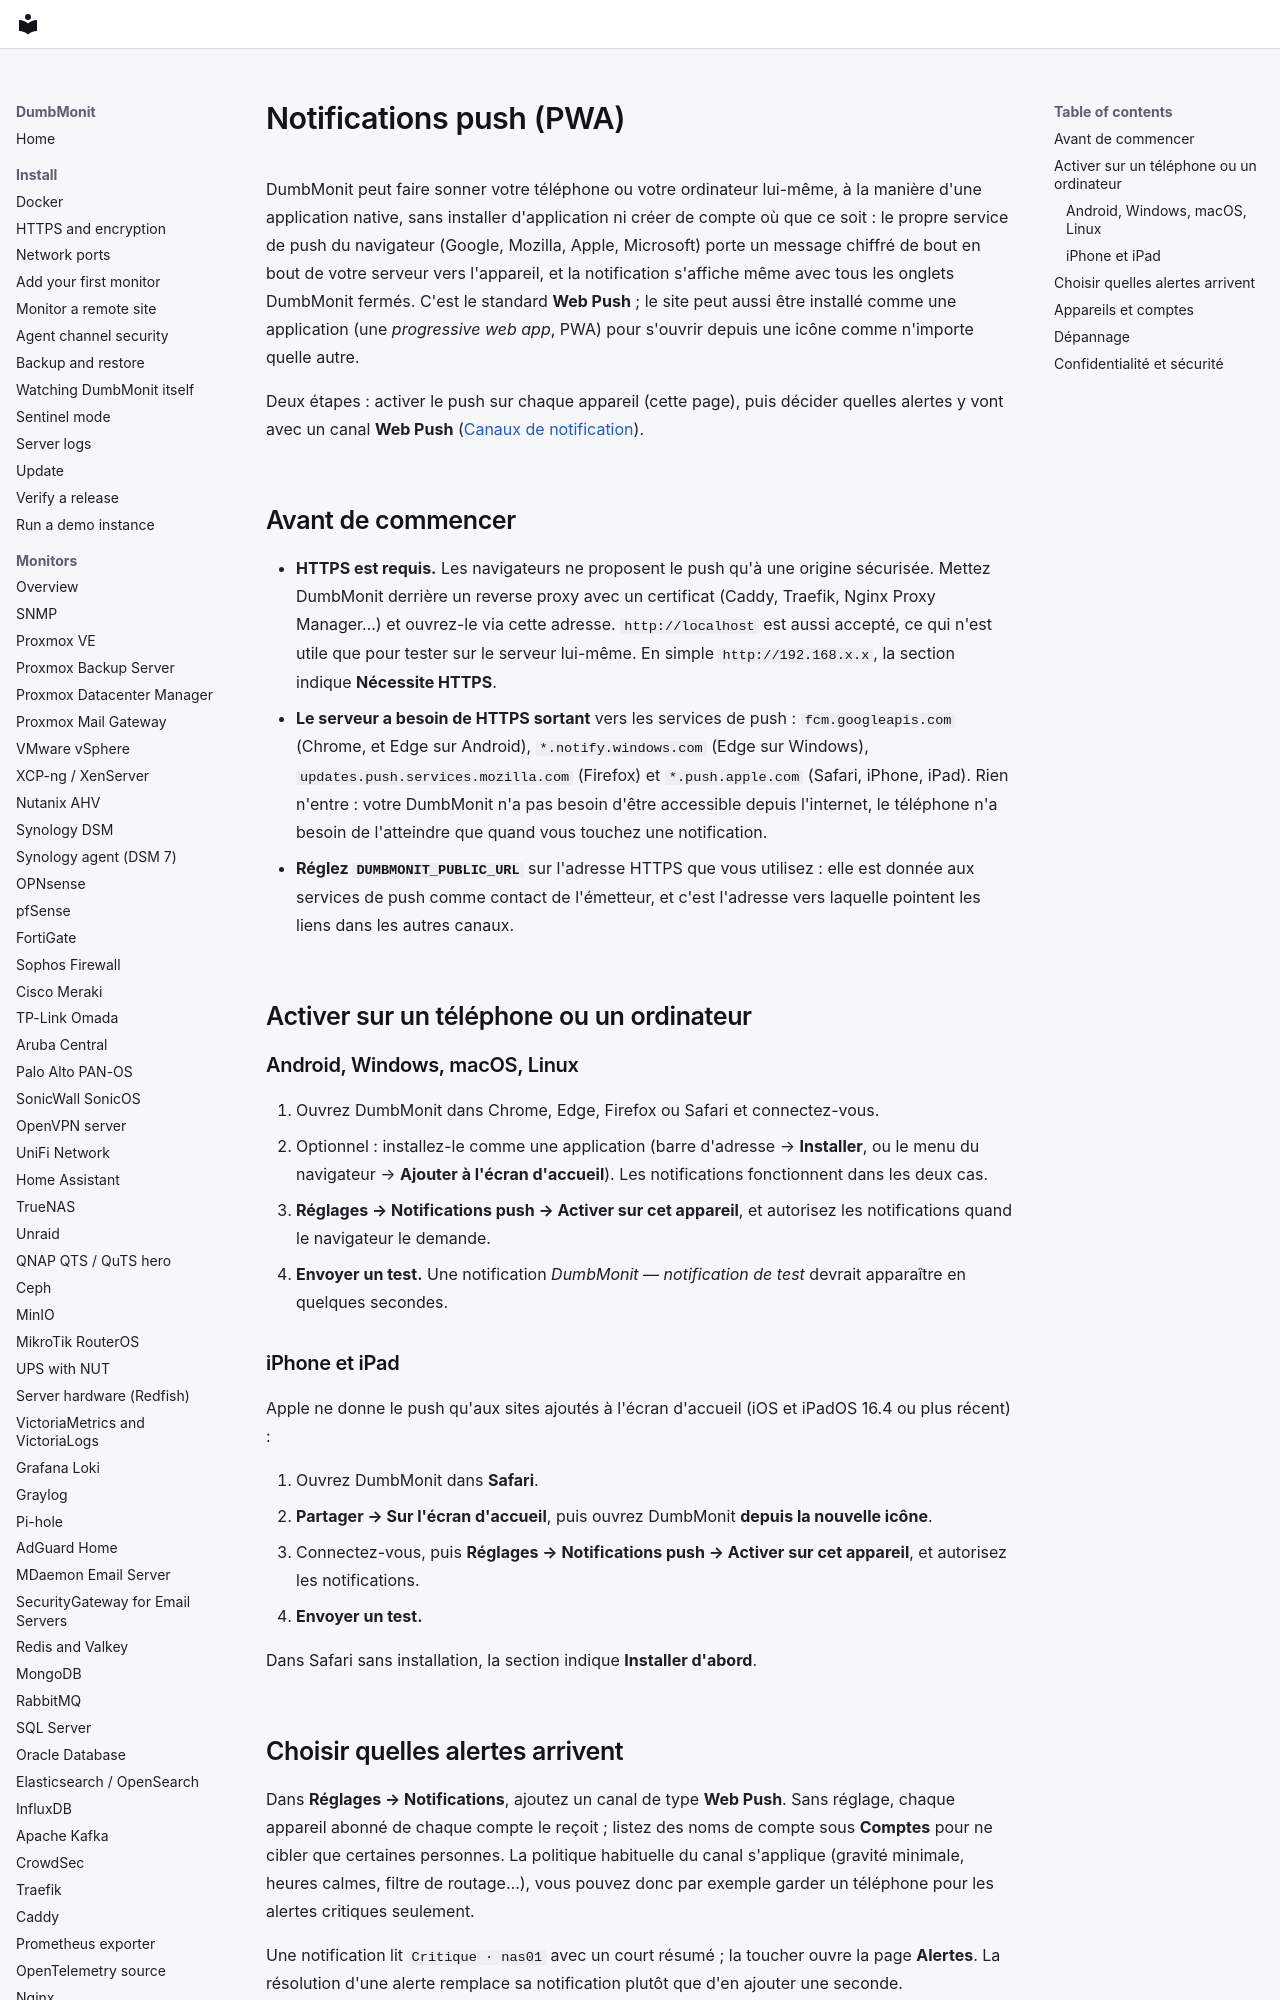

repository: laupernoe/dumbmonit · page: using/push-notifications.fr/index.html · generator: mkdocs

# Notifications push (PWA)

DumbMonit peut faire sonner votre téléphone ou votre ordinateur lui-même, à la
manière d'une application native, sans installer d'application ni créer de
compte où que ce soit : le propre service de push du navigateur (Google,
Mozilla, Apple, Microsoft) porte un message chiffré de bout en bout de votre
serveur vers l'appareil, et la notification s'affiche même avec tous les
onglets DumbMonit fermés. C'est le standard **Web Push** ; le site peut aussi
être installé comme une application (une *progressive web app*, PWA) pour
s'ouvrir depuis une icône comme n'importe quelle autre.

Deux étapes : activer le push sur chaque appareil (cette page), puis décider
quelles alertes y vont avec un canal **Web Push**
([Canaux de notification](../notifications.md#web-push)).

## Avant de commencer

- **HTTPS est requis.** Les navigateurs ne proposent le push qu'à une origine
  sécurisée. Mettez DumbMonit derrière un reverse proxy avec un certificat
  (Caddy, Traefik, Nginx Proxy Manager…) et ouvrez-le via cette adresse.
  `http://localhost` est aussi accepté, ce qui n'est utile que pour tester
  sur le serveur lui-même. En simple `http://192.168.x.x`, la section indique
  **Nécessite HTTPS**.
- **Le serveur a besoin de HTTPS sortant** vers les services de push :
  `fcm.googleapis.com` (Chrome, et Edge sur Android), `*.notify.windows.com`
  (Edge sur Windows), `updates.push.services.mozilla.com` (Firefox) et
  `*.push.apple.com` (Safari, iPhone, iPad). Rien n'entre : votre DumbMonit
  n'a pas besoin d'être accessible depuis l'internet, le téléphone n'a besoin
  de l'atteindre que quand vous touchez une notification.
- **Réglez `DUMBMONIT_PUBLIC_URL`** sur l'adresse HTTPS que vous utilisez :
  elle est donnée aux services de push comme contact de l'émetteur, et c'est
  l'adresse vers laquelle pointent les liens dans les autres canaux.

## Activer sur un téléphone ou un ordinateur
